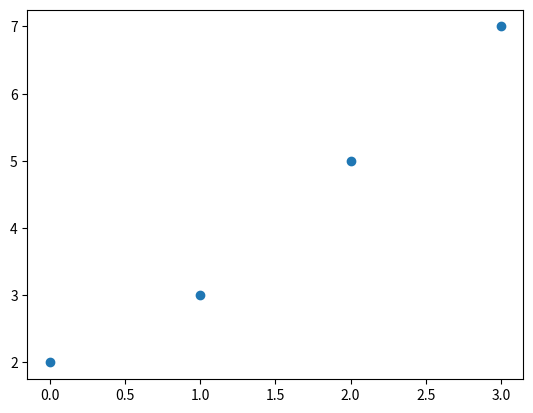

Write the Python code that produced this figure.
import matplotlib.pyplot as plt 
x=[]
for Number in range (2,10):
    count = 0
    for i in range(2, (Number//2 + 1)):
        if(Number % i == 0):
            count = count + 1
            #break
    if (count == 0):
        x.append(Number)

n=len(x)
y = list(range(n))
plt.scatter(y,x) 
plt.show() 

